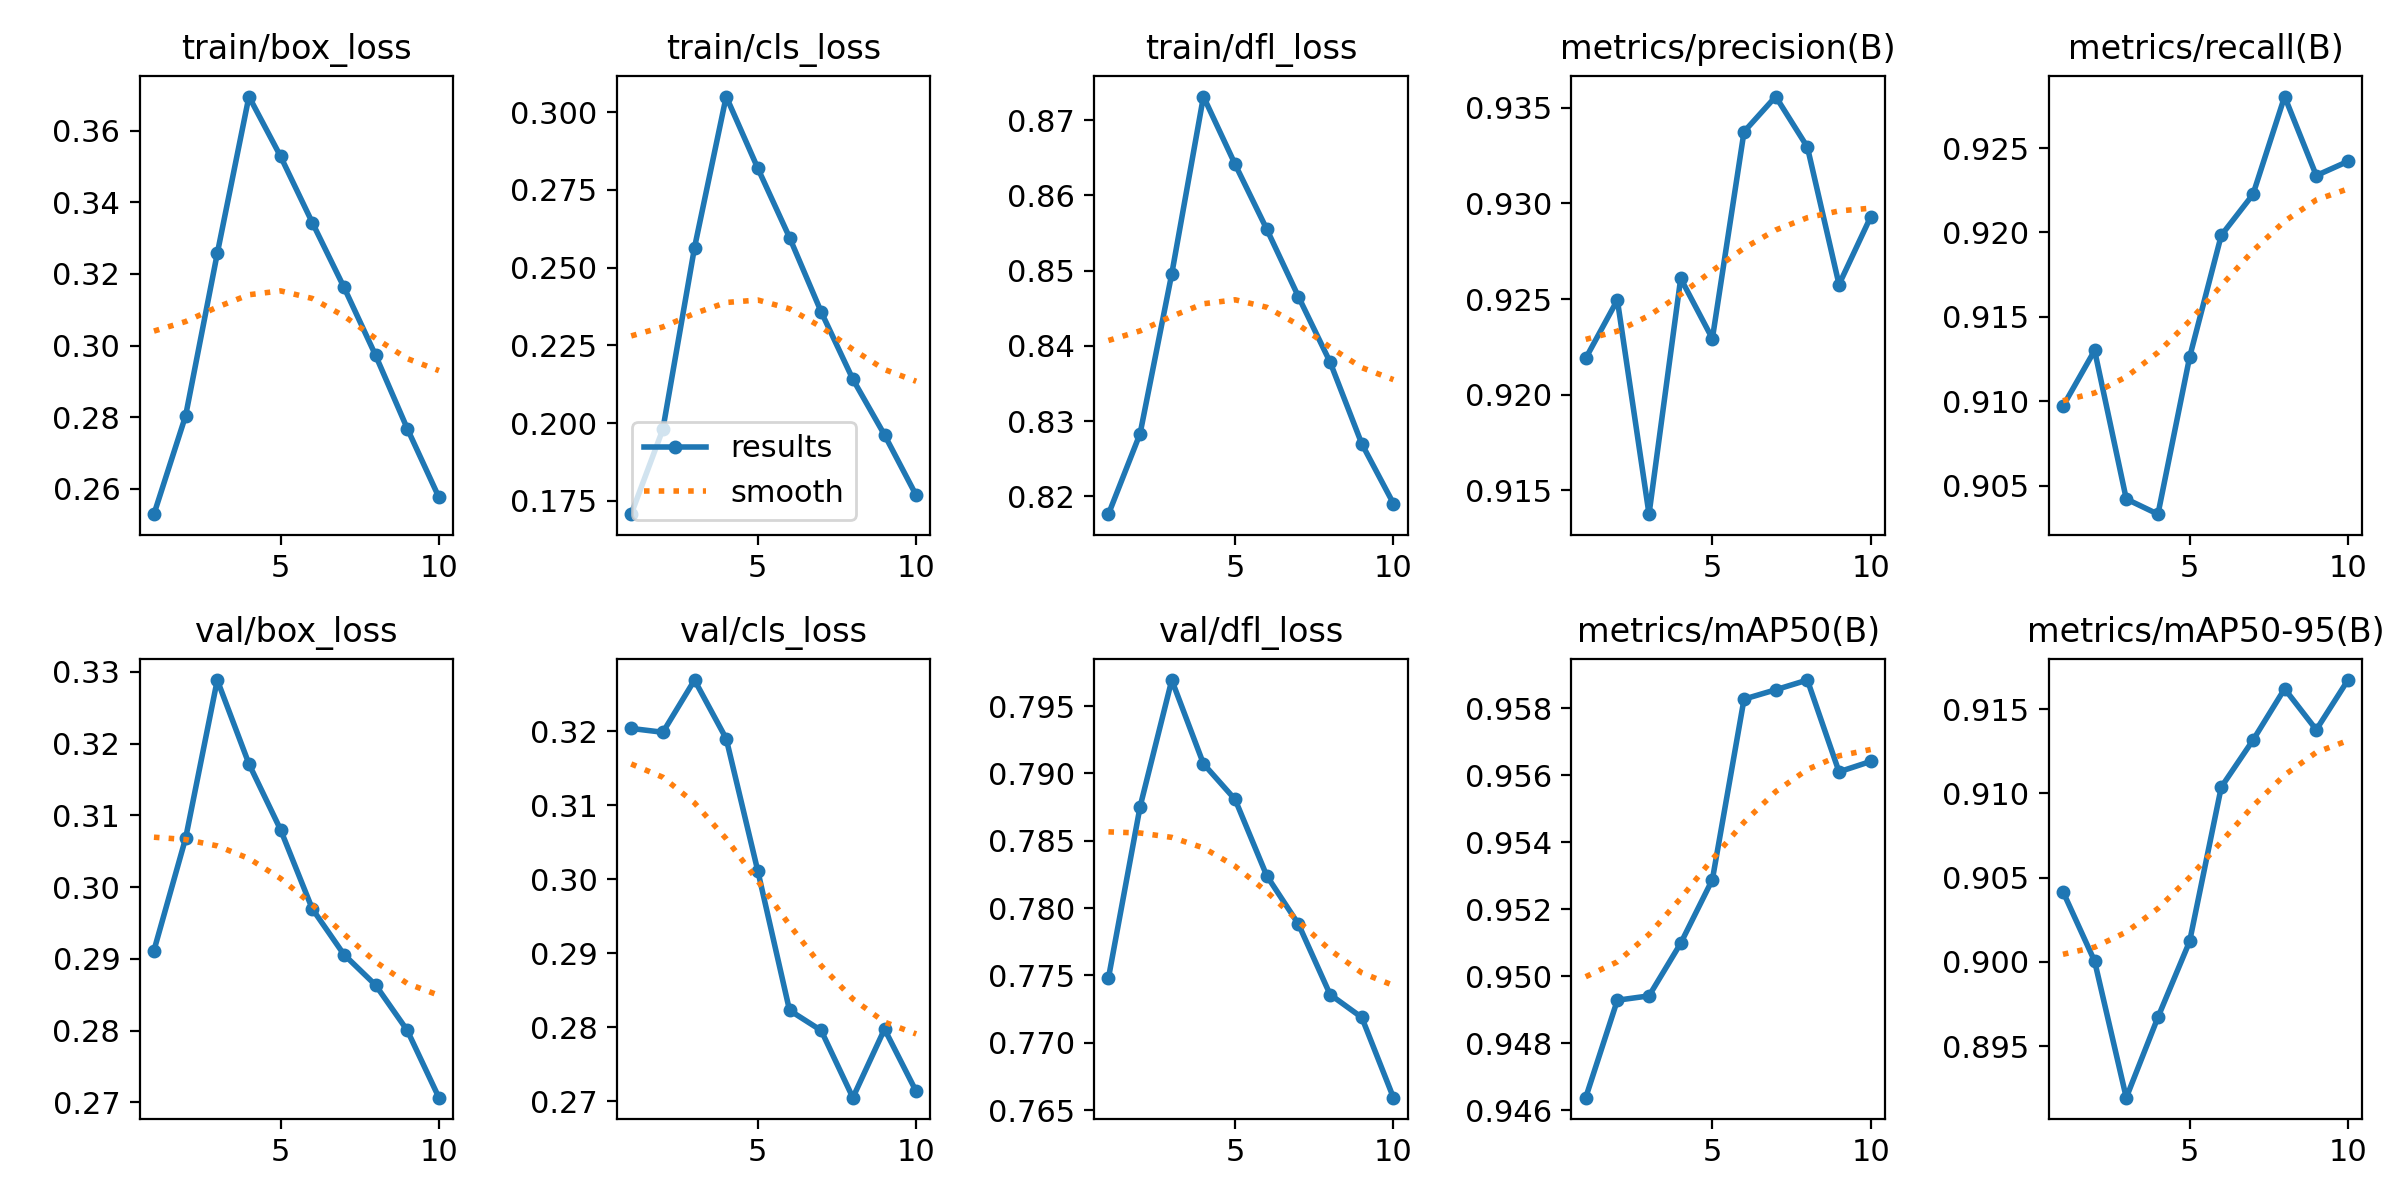

The file beside this chart, header and first rows:
epoch, train/box_loss, train/cls_loss, train/dfl_loss, metrics/precision(B), metrics/recall(B), metrics/mAP50(B), metrics/mAP50-95(B), val/box_loss, val/cls_loss, val/dfl_loss, lr/pg0, lr/pg1, lr/pg2
1, 0.2529, 0.1707, 0.8176, 0.9219, 0.9097, 0.9464, 0.9042, 0.2912, 0.3204, 0.7748, 0.003492, 0.003492, 0.003492
2, 0.2804, 0.198, 0.8284, 0.925, 0.913, 0.9493, 0.9, 0.3068, 0.3199, 0.7875, 0.006292, 0.006292, 0.006292
3, 0.3257, 0.2565, 0.8496, 0.9137, 0.9042, 0.9494, 0.8919, 0.3288, 0.3269, 0.7969, 0.008018, 0.008018, 0.008018
4, 0.3695, 0.305, 0.8731, 0.9261, 0.9033, 0.951, 0.8967, 0.3172, 0.319, 0.7907, 0.008018, 0.008018, 0.008018
5, 0.3528, 0.2819, 0.8641, 0.9229, 0.9126, 0.9529, 0.9012, 0.308, 0.3011, 0.7881, 0.007026, 0.007026, 0.007026
6, 0.3343, 0.2597, 0.8555, 0.9337, 0.9198, 0.9583, 0.9104, 0.297, 0.2823, 0.7824, 0.006035, 0.006035, 0.006035
7, 0.3163, 0.2357, 0.8465, 0.9356, 0.9223, 0.9586, 0.9132, 0.2906, 0.2796, 0.7788, 0.005044, 0.005044, 0.005044
8, 0.2973, 0.2141, 0.8378, 0.9329, 0.9281, 0.9588, 0.9162, 0.2863, 0.2705, 0.7736, 0.004053, 0.004053, 0.004053
9, 0.2768, 0.1962, 0.827, 0.9258, 0.9234, 0.9561, 0.9138, 0.28, 0.2798, 0.7719, 0.003062, 0.003062, 0.003062
10, 0.2576, 0.1768, 0.819, 0.9293, 0.9242, 0.9564, 0.9167, 0.2707, 0.2713, 0.7659, 0.002071, 0.002071, 0.002071
